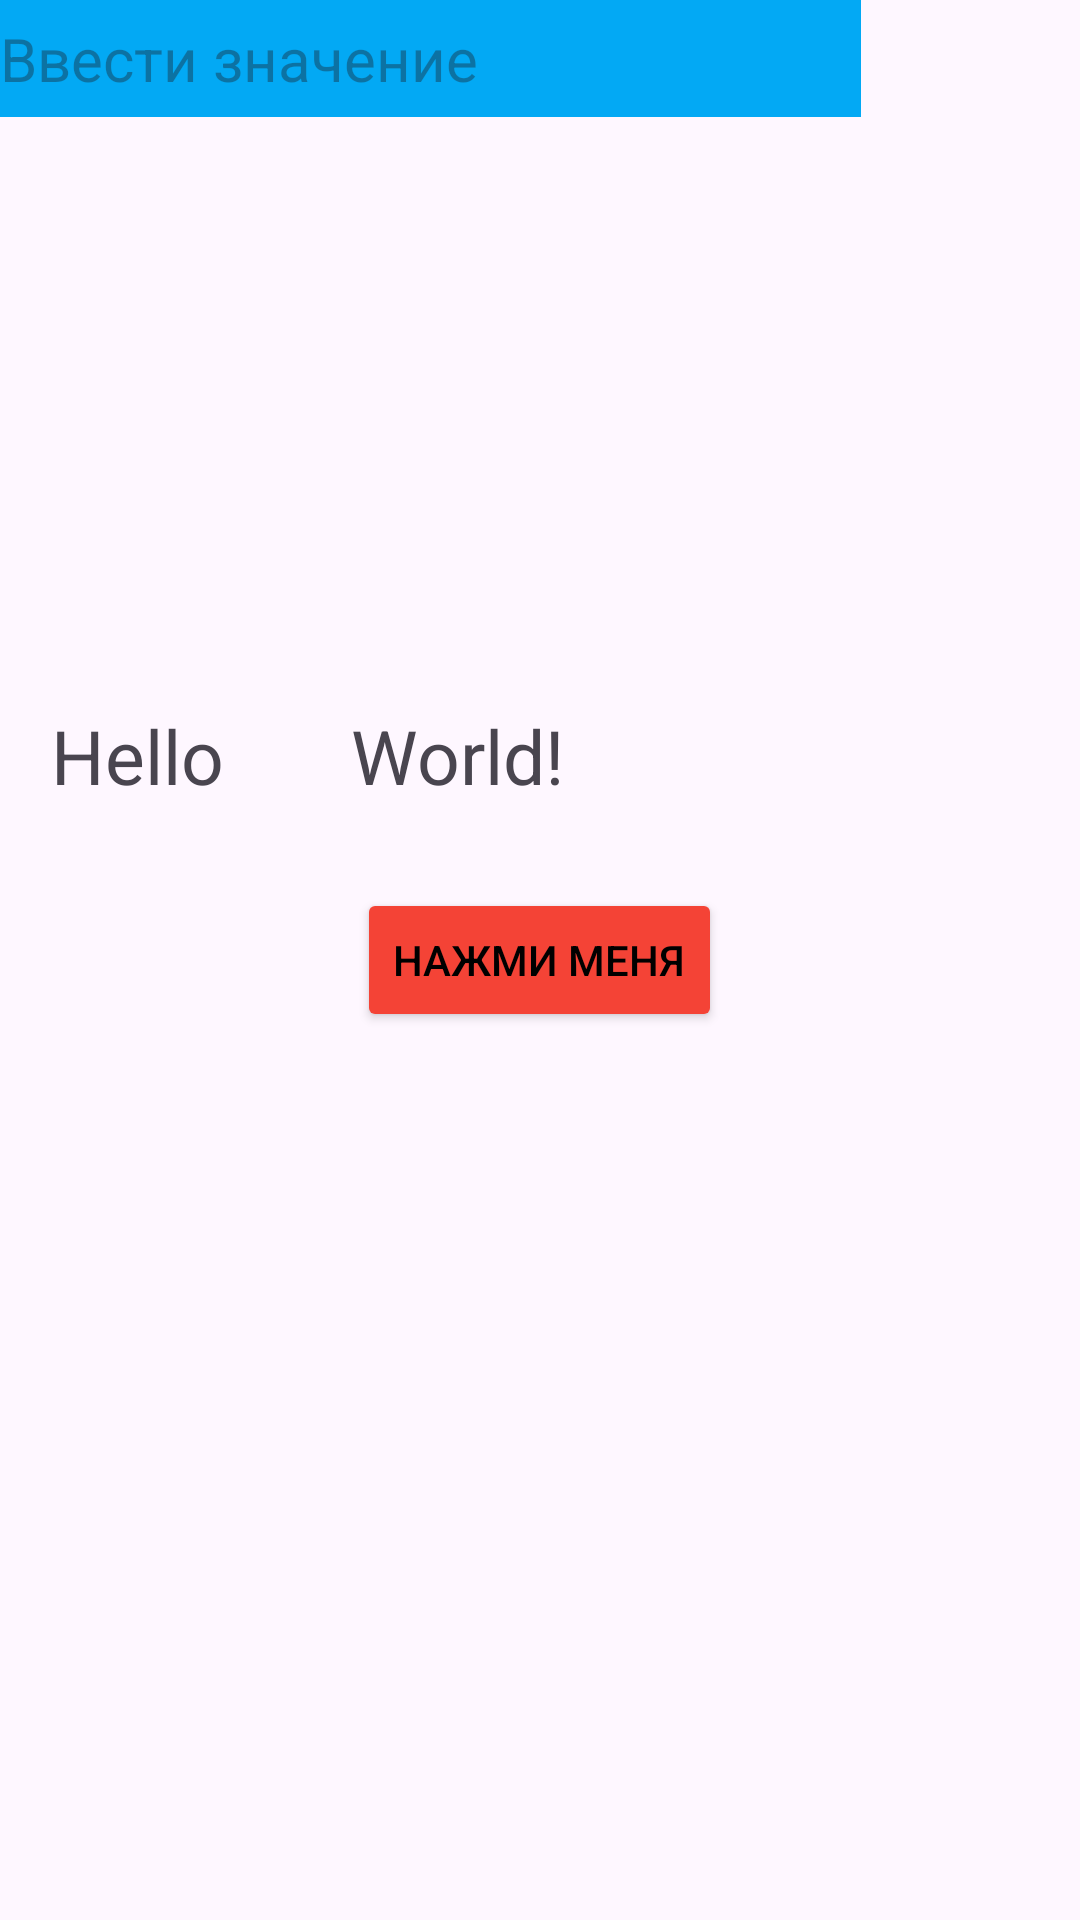

Android layout source for this screen:
<!-- AndroidManifest.xml: application theme Theme.MIREA -->
<!-- res/layout/rel_layout.xml -->
<?xml version="1.0" encoding="utf-8"?>
<RelativeLayout xmlns:android="http://schemas.android.com/apk/res/android"
    android:layout_width="match_parent"
    android:layout_height="match_parent"
    xmlns:tools="http://schemas.android.com/tools"
    tools:context=".FirstFragment">



    <TextView
        android:layout_width="wrap_content"
        android:layout_height="wrap_content"
        android:text="Hello"
        android:layout_alignParentLeft="true"
        android:layout_alignParentTop="true"
        android:layout_marginLeft="17dp"
        android:layout_marginTop="235dp"
        android:textSize="25sp" />

    <TextView
        android:layout_width="wrap_content"
        android:layout_height="wrap_content"
        android:text="World!"
        android:layout_alignParentRight="true"
        android:layout_alignParentTop="true"
        android:layout_marginRight="172dp"
        android:layout_marginTop="235dp"
        android:textSize="25sp" />

    <Button
        android:layout_width="wrap_content"
        android:layout_height="wrap_content"
        android:layout_centerInParent="true"
        android:backgroundTint="@color/red"
        android:text="НАЖМИ МЕНЯ"
        android:textColor="@color/black" />

    <EditText
        android:layout_width="287dp"
        android:layout_height="39dp"
        android:autofillHints="text"
        android:background="@color/light_blue"
        android:hint="@string/input_str"
        android:inputType="text"
        android:textSize="20dp" />

</RelativeLayout>
<!-- resources referenced by this layout -->
<resources>
  <color name="black">#FF000000</color>
  <color name="light_blue">#03A9F4</color>
  <color name="red">#F44336</color>
  <string name="input_str">Ввести значение</string>
  <style name="Theme.MIREA" parent="Base.Theme.MIREA" />
  <style name="Base.Theme.MIREA" parent="Theme.Material3.DayNight.NoActionBar">
          
          
      </style>
</resources>
